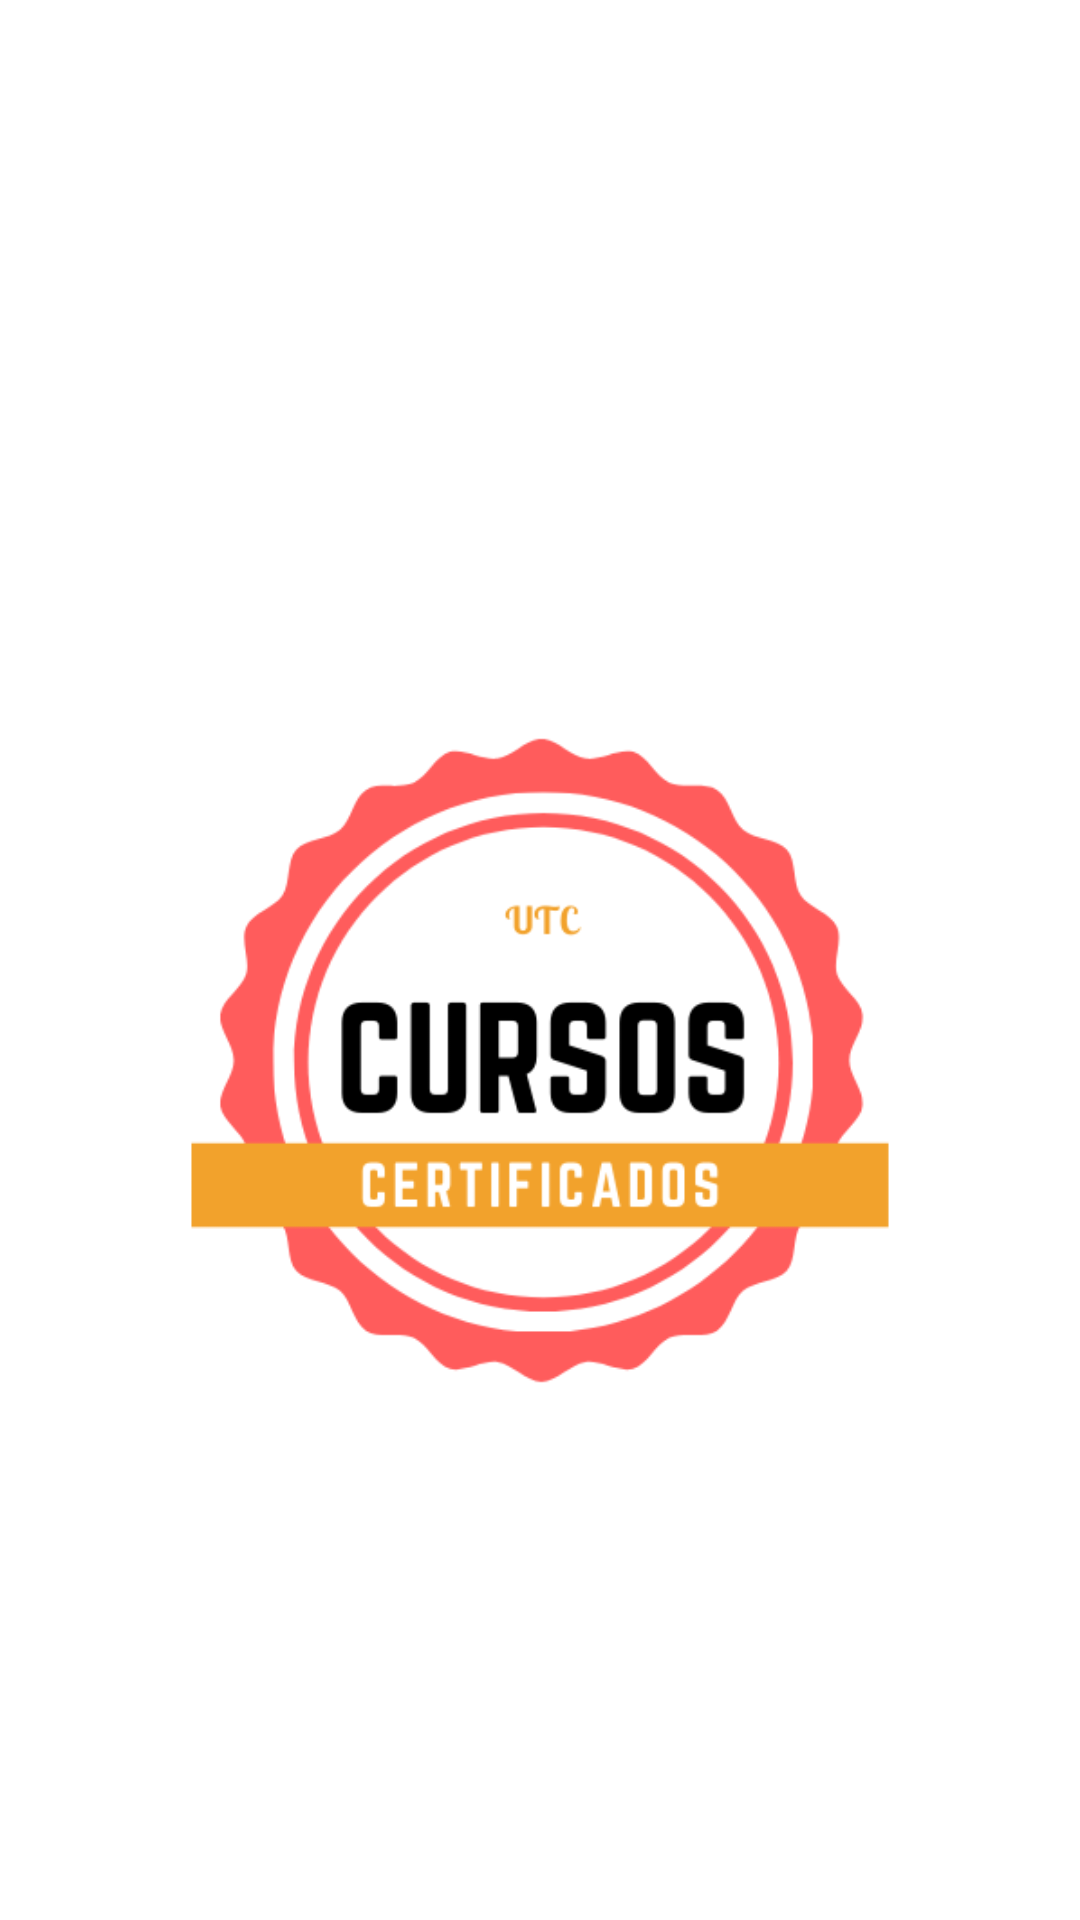

Write the Android layout XML for this screen, with the resource values it uses.
<!-- AndroidManifest.xml: application theme Theme.Cursoscertificados -->
<!-- res/layout/activity_bienvenida.xml -->
<?xml version="1.0" encoding="utf-8"?>
<androidx.constraintlayout.widget.ConstraintLayout
    xmlns:android="http://schemas.android.com/apk/res/android"
    xmlns:tools="http://schemas.android.com/tools"
    xmlns:app="http://schemas.android.com/apk/res-auto"
    android:layout_width="match_parent"
    android:layout_height="match_parent"
    tools:context=".BienvenidaActivity">
    <LinearLayout
        android:layout_width="match_parent"
        android:layout_height="match_parent"
        android:background="#ffffff"
        android:orientation="vertical"
        app:layout_constraintBottom_toBottomOf="parent"
        app:layout_constraintEnd_toEndOf="parent"
        app:layout_constraintStart_toStartOf="parent"
        app:layout_constraintTop_toTopOf="parent">

        <TextView
            android:id="@+id/textView18"
            android:layout_width="match_parent"
            android:layout_height="203dp" />

        <LinearLayout
            android:layout_width="match_parent"
            android:layout_height="301dp"
            android:orientation="horizontal">

            <TextView
                android:id="@+id/textView22"
                android:layout_width="30dp"
                android:layout_height="match_parent"
                android:layout_weight="1" />

            <ImageView
                android:id="@+id/imageView2"
                android:layout_width="340dp"
                android:layout_height="301dp"
                android:layout_weight="1"
                app:srcCompat="@drawable/logo" />

            <TextView
                android:id="@+id/textView24"
                android:layout_width="30dp"
                android:layout_height="match_parent"
                android:layout_weight="1" />

        </LinearLayout>

    </LinearLayout>
  </androidx.constraintlayout.widget.ConstraintLayout>
<!-- resources referenced by this layout -->
<resources>
  <!-- drawable logo: png bitmap (drawable, 27184 bytes) -->
  <style name="Theme.Cursoscertificados" parent="Theme.MaterialComponents.DayNight.DarkActionBar">
          
          <item name="colorPrimary">@color/purple_500</item>
          <item name="colorPrimaryVariant">@color/purple_700</item>
          <item name="colorOnPrimary">@color/white</item>
          
          <item name="colorSecondary">@color/teal_200</item>
          <item name="colorSecondaryVariant">@color/teal_700</item>
          <item name="colorOnSecondary">@color/black</item>
          
          <item name="android:statusBarColor" tools:targetApi="l">?attr/colorPrimaryVariant</item>
          
      </style>
  <!-- not gathered from this repository: default colours our renderer supplied (Android Studio template values) -->
  <color name="purple_500">#FF6200EE</color>
  <color name="purple_700">#FF3700B3</color>
  <color name="teal_200">#FF03DAC5</color>
  <color name="teal_700">#FF018786</color>
  <color name="black">#FF000000</color>
  <color name="white">#FFFFFFFF</color>
</resources>
